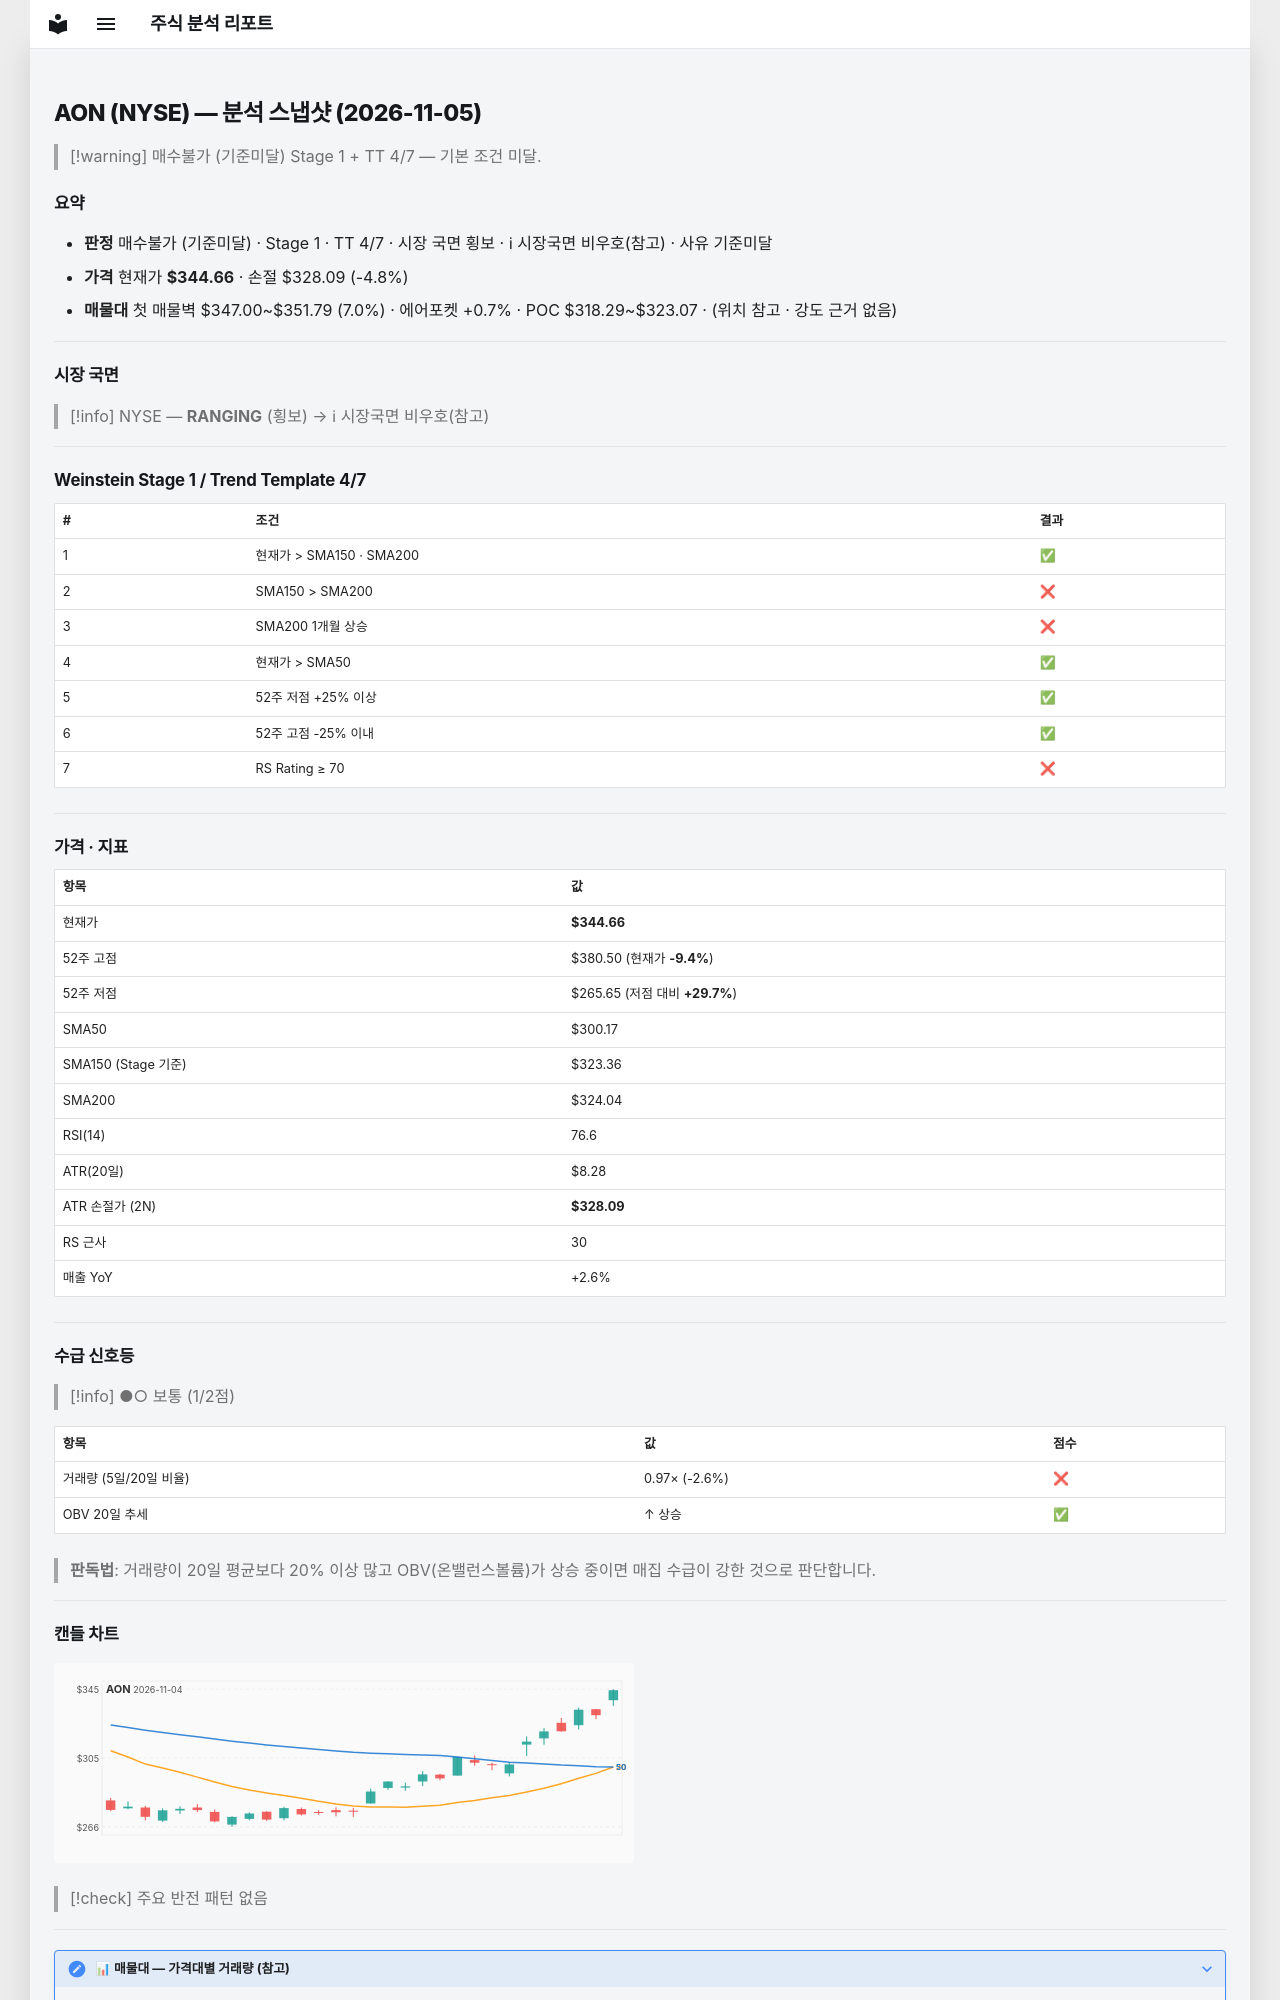

repository: soloandco/stock-reports · page: snapshots/AON-2026-11-05/index.html · generator: mkdocs

---
type: analysis-snapshot
title: AON 분석 스냅샷
ticker: AON
market: NYSE
created: 2026-11-05
updated: 2026-11-05
bar-date: 2026-11-04
verdict: 매수불가
verdict-reason: 기준미달
real-rr: 2.16
sma50-gap-pct: 14.8
weekly-position: 저항대아래
weekly-overhead-price: 380.50
weekly-overhead-pct: 10.4
stage: 1
trend-template-score: 4
tt-max: 7
ma-set: sma-50-150-200
price: 344.6600036621094
stop-price: 328.09185781111046
market-regime: RANGING
supply-demand-score: 1/2
supply-demand-label: 보통
status: tracking
tags:
  - stock-agent
  - watchlist
  - AON
  - analysis
related:
  - "[[analysis-template]]"
---

# AON (NYSE) — 분석 스냅샷 (2026-11-05)

> [!warning] 매수불가 (기준미달)
> Stage 1 + TT 4/7 — 기본 조건 미달.

## 요약

- **판정** 매수불가 (기준미달) · Stage 1 · TT 4/7 · 시장 국면 횡보 · ℹ 시장국면 비우호(참고) · 사유 기준미달
- **가격** 현재가 **$344.66** · 손절 $328.09 (-4.8%)
- **매물대** 첫 매물벽 $347.00~$351.79 (7.0%) · 에어포켓 +0.7% · POC $318.29~$323.07 · (위치 참고 · 강도 근거 없음)

---

## 시장 국면

> [!info] NYSE — **RANGING** (횡보) → ℹ 시장국면 비우호(참고)

---

## Weinstein Stage 1 / Trend Template 4/7

| # | 조건 | 결과 |
|---|------|------|
| 1 | 현재가 > SMA150 · SMA200 | ✅ |
| 2 | SMA150 > SMA200 | ❌ |
| 3 | SMA200 1개월 상승 | ❌ |
| 4 | 현재가 > SMA50 | ✅ |
| 5 | 52주 저점 +25% 이상 | ✅ |
| 6 | 52주 고점 -25% 이내 | ✅ |
| 7 | RS Rating ≥ 70 | ❌ |

---

## 가격 · 지표

| 항목 | 값 |
|------|---|
| 현재가 | **$344.66** |
| 52주 고점 | $380.50 (현재가 **-9.4%**) |
| 52주 저점 | $265.65 (저점 대비 **+29.7%**) |
| SMA50 | $300.17 |
| SMA150 (Stage 기준) | $323.36 |
| SMA200 | $324.04 |
| RSI(14) | 76.6 |
| ATR(20일) | $8.28 |
| ATR 손절가 (2N) | **$328.09** |
| RS 근사 | 30 |
| 매출 YoY | +2.6% |

---
## 수급 신호등

> [!info] ●○ 보통 (1/2점)

| 항목 | 값 | 점수 |
|------|------|------|
| 거래량 (5일/20일 비율) | 0.97× (-2.6%) | ❌ |
| OBV 20일 추세 | ↑ 상승 | ✅ |

> **판독법**: 거래량이 20일 평균보다 20% 이상 많고 OBV(온밸런스볼륨)가 상승 중이면 매집 수급이 강한 것으로 판단합니다.

---
